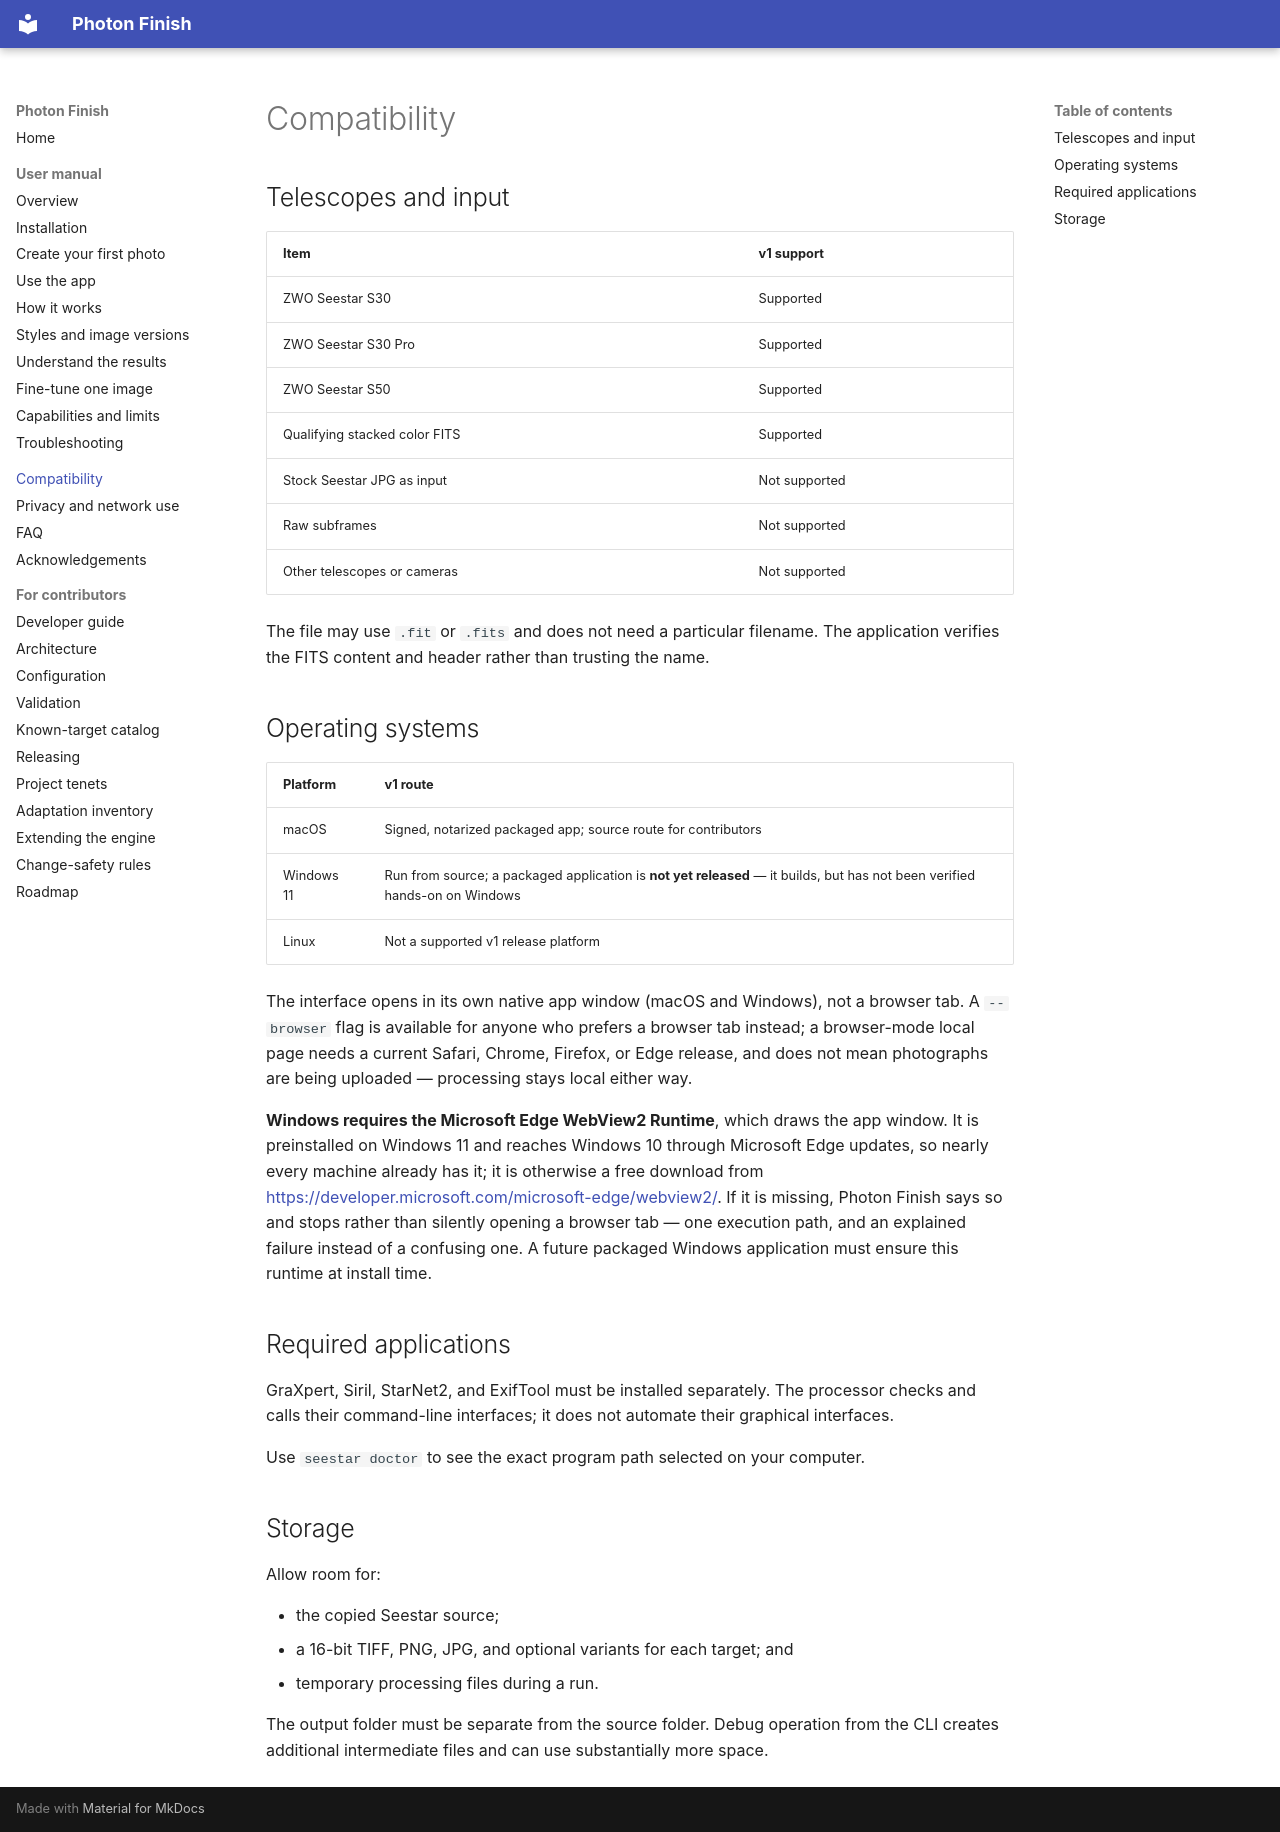

repository: ColinB-WB/photon-finish · page: compatibility/index.html · generator: mkdocs

# Compatibility

## Telescopes and input

| Item | v1 support |
|---|---|
| ZWO Seestar S30 | Supported |
| ZWO Seestar S30 Pro | Supported |
| ZWO Seestar S50 | Supported |
| Qualifying stacked color FITS | Supported |
| Stock Seestar JPG as input | Not supported |
| Raw subframes | Not supported |
| Other telescopes or cameras | Not supported |

The file may use `.fit` or `.fits` and does not need a particular filename. The
application verifies the FITS content and header rather than trusting the name.

## Operating systems

| Platform | v1 route |
|---|---|
| macOS | Signed, notarized packaged app; source route for contributors |
| Windows 11 | Run from source; a packaged application is **not yet released** — it builds, but has not been verified hands-on on Windows |
| Linux | Not a supported v1 release platform |

The interface opens in its own native app window (macOS and Windows), not a browser
tab. A `--browser` flag is available for anyone who prefers a browser tab instead; a
browser-mode local page needs a current Safari, Chrome, Firefox, or Edge release, and
does not mean photographs are being uploaded — processing stays local either way.

**Windows requires the Microsoft Edge WebView2 Runtime**, which draws the app window.
It is preinstalled on Windows 11 and reaches Windows 10 through Microsoft Edge updates,
so nearly every machine already has it; it is otherwise a free download from
<https://developer.microsoft.com/microsoft-edge/webview2/>. If it is missing, Photon
Finish says so and stops rather than silently opening a browser tab — one execution
path, and an explained failure instead of a confusing one. A future packaged Windows
application must ensure this runtime at install time.

## Required applications

GraXpert, Siril, StarNet2, and ExifTool must be installed separately. The
processor checks and calls their command-line interfaces; it does not automate
their graphical interfaces.

Use `seestar doctor` to see the exact program path selected on your computer.

## Storage

Allow room for:

- the copied Seestar source;
- a 16-bit TIFF, PNG, JPG, and optional variants for each target; and
- temporary processing files during a run.

The output folder must be separate from the source folder. Debug operation from
the CLI creates additional intermediate files and can use substantially more
space.
